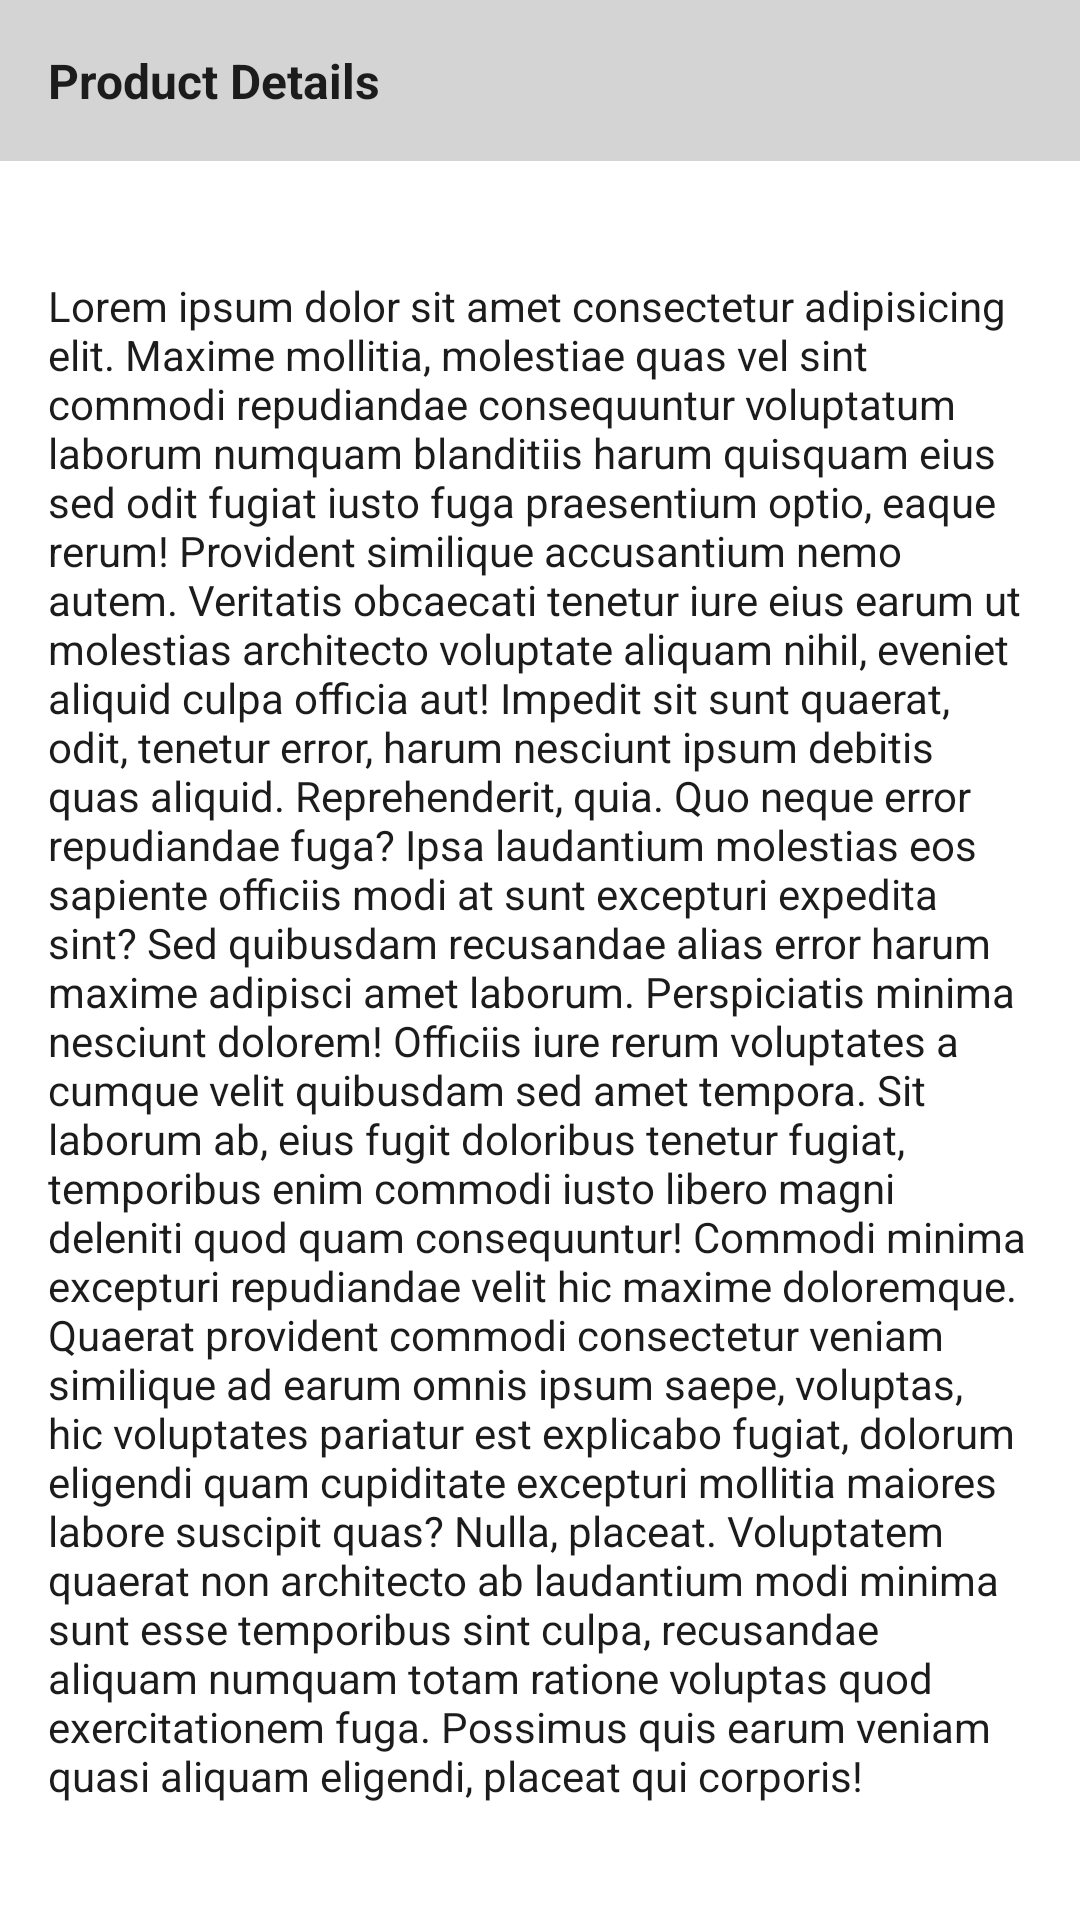

Here is an Android app screen rendered from its layout file. Give the layout XML and the strings, colors and styles it references.
<!-- AndroidManifest.xml: application theme Theme.Purple -->
<!-- res/layout/product_details_only_layout.xml -->
<?xml version="1.0" encoding="utf-8"?>
<androidx.constraintlayout.widget.ConstraintLayout xmlns:android="http://schemas.android.com/apk/res/android"
    xmlns:app="http://schemas.android.com/apk/res-auto"
    xmlns:tools="http://schemas.android.com/tools"
    android:id="@+id/product_details_container"
    android:background="@color/white"
    android:elevation="3dp"
    android:layout_marginTop="8dp"
    android:layout_marginBottom="8dp"
    android:layout_width="match_parent"
    android:layout_height="wrap_content">

    <TextView
        android:id="@+id/product_details_title"
        android:layout_width="0dp"
        android:layout_height="wrap_content"
        android:background="#d4d4d4"
        android:padding="16dp"
        android:text="Product Details"
        android:textColor="@color/text_color"
        android:textSize="16sp"
        android:textStyle="bold"
        app:layout_constraintEnd_toEndOf="parent"
        app:layout_constraintStart_toStartOf="parent"
        app:layout_constraintTop_toTopOf="parent" />

    <TextView
        android:id="@+id/product_details_body"
        android:layout_width="0dp"
        android:layout_height="wrap_content"
        android:padding="16dp"
        android:text="@string/lorem_ipsum_long"
        android:textColor="@color/text_color"
        app:layout_constraintBottom_toBottomOf="parent"
        app:layout_constraintEnd_toEndOf="parent"
        app:layout_constraintStart_toStartOf="parent"
        app:layout_constraintTop_toBottomOf="@+id/product_details_title" />
</androidx.constraintlayout.widget.ConstraintLayout>
<!-- resources referenced by this layout -->
<resources>
  <color name="text_color">#1C1C1C</color>
  <color name="white">#FFFFFFFF</color>
  <string name="lorem_ipsum_long">Lorem ipsum dolor sit amet consectetur adipisicing elit. Maxime mollitia,
  molestiae quas vel sint commodi repudiandae consequuntur voluptatum laborum
  numquam blanditiis harum quisquam eius sed odit fugiat iusto fuga praesentium
  optio, eaque rerum! Provident similique accusantium nemo autem. Veritatis
  obcaecati tenetur iure eius earum ut molestias architecto voluptate aliquam
  nihil, eveniet aliquid culpa officia aut! Impedit sit sunt quaerat, odit,
  tenetur error, harum nesciunt ipsum debitis quas aliquid. Reprehenderit,
  quia. Quo neque error repudiandae fuga? Ipsa laudantium molestias eos
  sapiente officiis modi at sunt excepturi expedita sint? Sed quibusdam
  recusandae alias error harum maxime adipisci amet laborum. Perspiciatis
  minima nesciunt dolorem! Officiis iure rerum voluptates a cumque velit
  quibusdam sed amet tempora. Sit laborum ab, eius fugit doloribus tenetur
  fugiat, temporibus enim commodi iusto libero magni deleniti quod quam
  consequuntur! Commodi minima excepturi repudiandae velit hic maxime
  doloremque. Quaerat provident commodi consectetur veniam similique ad
  earum omnis ipsum saepe, voluptas, hic voluptates pariatur est explicabo
  fugiat, dolorum eligendi quam cupiditate excepturi mollitia maiores labore
  suscipit quas? Nulla, placeat. Voluptatem quaerat non architecto ab laudantium
  modi minima sunt esse temporibus sint culpa, recusandae aliquam numquam
  totam ratione voluptas quod exercitationem fuga. Possimus quis earum veniam
  quasi aliquam eligendi, placeat qui corporis!" </string>
  <style name="Theme.Purple" parent="Theme.MaterialComponents.DayNight.DarkActionBar">
          
          <item name="colorPrimary">@color/colorPrimary</item>
          <item name="colorPrimaryVariant">@color/colorPrimaryVariant</item>
          <item name="colorOnPrimary">@color/white</item>
          
          <item name="colorSecondary">@color/teal_200</item>
          <item name="colorSecondaryVariant">@color/teal_700</item>
          <item name="colorOnSecondary">@color/black</item>
          
          <item name="android:statusBarColor" tools:targetApi="l">?attr/colorPrimaryVariant</item>
          
      </style>
  <color name="colorPrimary">#FF0043</color>
  <color name="colorPrimaryVariant">#EA164E</color>
  <color name="teal_200">#FF03DAC5</color>
  <color name="teal_700">#FF018786</color>
  <color name="black">#FF000000</color>
</resources>
